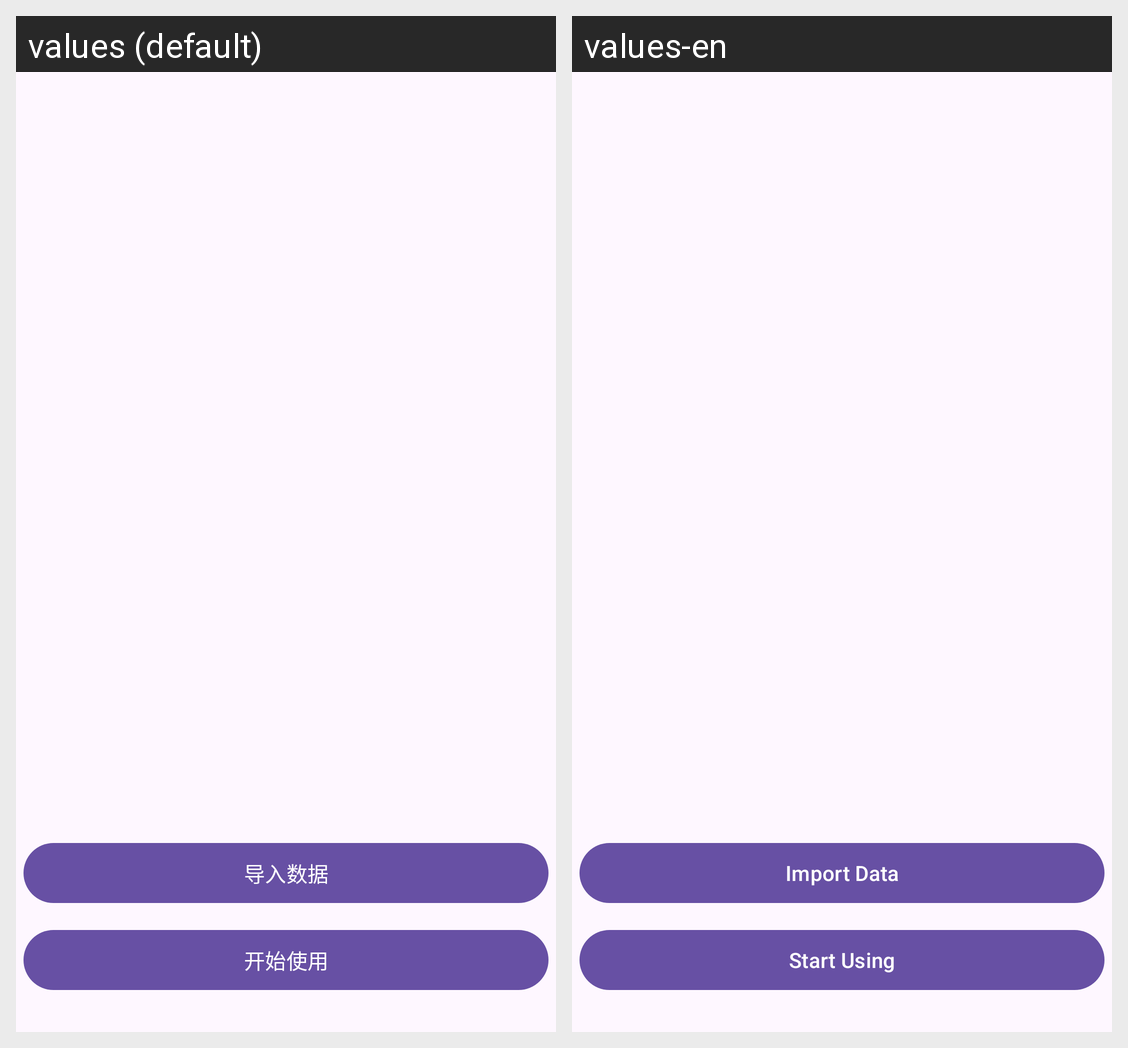

Strings drawn on this Android screen and how each of the app's shown locales translates them:
Android screen res/layout/activity_login.xml rendered under 2 locales, left to right: values (default), values-en. Device: Nexus 5 (rendered at 1080×1920; each locale shown at half size, 540×960, under a caption strip naming it); theme AppTheme.NoActionBar.
Strings drawn on this screen, with the default value and each locale's value (text and hints the layout hard-codes, and strings that could not be matched under every locale, appear in the picture but are not listed):

login_btn_share
  values: 导入数据
  values-en: Import Data

login_btn_custom
  values: 开始使用
  values-en: Start Using
